Run: headless pygame with SDL's dummy video driver; simulated clock (each Clock.tick advances the game by its frame time, no real sleeping); random seed 0; keys injected as events and as key.get_pressed() state; no mouse input.
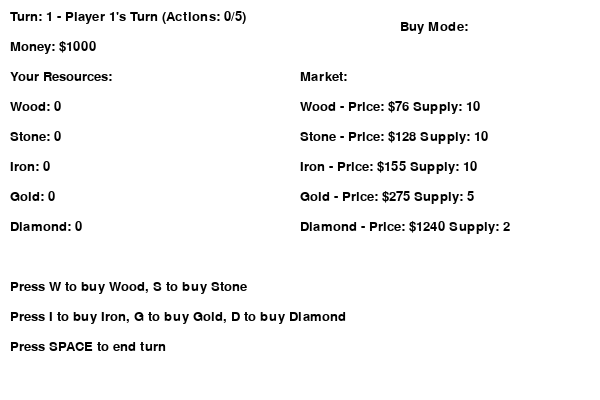
Frame 1 of 4 · flips 1–60 · no input
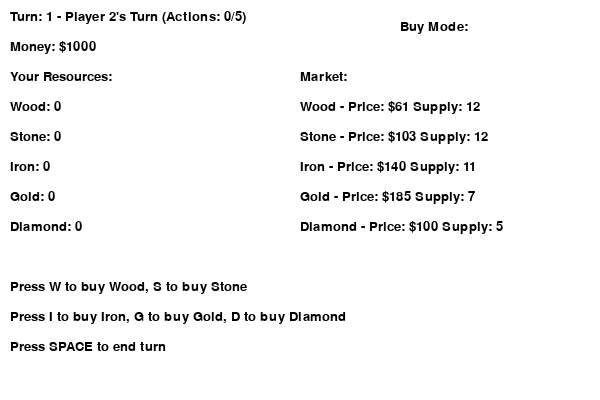
Frame 2 of 4 · flips 61–180 · tapped SPACE, RETURN · held RIGHT (→), D
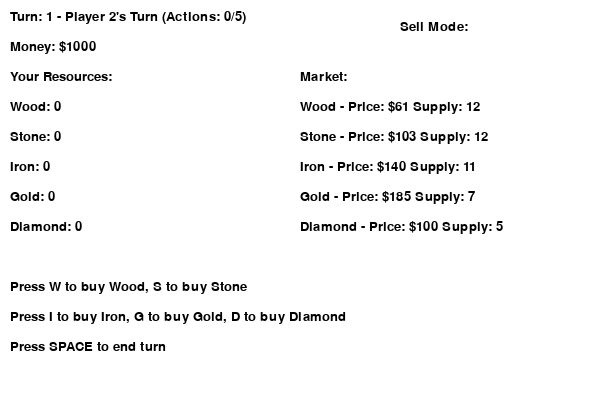
Frame 3 of 4 · flips 181–300 · held DOWN (↓), S
Frame 4 of 4 · flips 301–420 · held LEFT (←), A, UP (↑), W · screen unchanged from frame 3, image omitted

The pygame program that drew these frames:

import pygame
import random

# Initialize pygame
pygame.init()

# Screen dimensions
SCREEN_WIDTH = 600
SCREEN_HEIGHT = 400
screen = pygame.display.set_mode((SCREEN_WIDTH, SCREEN_HEIGHT))
pygame.display.set_caption("3-Player Turn-Based Market Game with Supply-Demand Pricing")

# Fonts and colors
font = pygame.font.SysFont("Arial", 20)
WHITE = (255, 255, 255)
BLACK = (0, 0, 0)

# Initialize player states (3 players)
players = [
    {"money": 1000, "resources": {"Wood": 0, "Stone": 0, "Iron": 0, "Gold": 0, "Diamond": 0}},
    {"money": 1000, "resources": {"Wood": 0, "Stone": 0, "Iron": 0, "Gold": 0, "Diamond": 0}},
    {"money": 1000, "resources": {"Wood": 0, "Stone": 0, "Iron": 0, "Gold": 0, "Diamond": 0}}
]

# Market state
market = {
    "Wood": {
        "supply": 10,
        "max_supply": 20,
        "min_price": 1,
        "max_price": 150
    },
    "Stone": {
        "supply": 10,
        "max_supply": 20,
        "min_price": 5,
        "max_price": 250
    },
    "Iron": {
        "supply": 10,
        "max_supply": 20,
        "min_price": 10,
        "max_price": 300
    },
    "Gold": {
        "supply": 5,
        "max_supply": 10,
        "min_price": 50,
        "max_price": 500
    },
    "Diamond": {
        "supply": 2,
        "max_supply": 5,
        "min_price": 100,
        "max_price": 2000
    }
}

# Function to calculate price based on supply
def calculate_price(resource):
    data = market[resource]
    supply = data["supply"]
    max_supply = data["max_supply"]
    min_price = data["min_price"]
    max_price = data["max_price"]

    # Prevent division by zero
    if max_supply == 0:
        return max_price

    # Calculate price inversely proportional to supply
    price = max_price - ((supply / max_supply) * (max_price - min_price))
    price = max(min_price, min(max_price, price))  # Ensure price stays within bounds
    return round(price)

# Function to display text on the screen
def draw_text(text, x, y, color=BLACK):
    screen.blit(font.render(text, True, color), (x, y))

# Function to handle resource buying (only count action if successful)
def buy_resource(player, resource):
    global market
    price = calculate_price(resource)
    if player["money"] >= price and market[resource]["supply"] > 0:
        player["money"] -= price
        player["resources"][resource] += 1
        market[resource]["supply"] -= 1
        return True
    return False

# Function to handle selling
def sell_resource(player, resource):
    global market
    if player["resources"][resource] > 0:
        price = calculate_price(resource)
        player["money"] += price
        player["resources"][resource] -= 1
        market[resource]["supply"] += 1
        return True
    return False

# Function to restock the market each turn
def restock_market():
    for resource in market:
        restock_amount = random.randint(1, 3)  # Add a small amount of resources
        market[resource]["supply"] = min(market[resource]["max_supply"], market[resource]["supply"] + restock_amount)

# Main game loop
running = True
clock = pygame.time.Clock()

# Track turns and current player
turn_count = 1
current_player = 0
actions_taken = 0  # Track number of actions taken per player turn
max_actions_per_turn = 5  # Limit of 5 actions per turn

sellMode = False

while running:
    screen.fill(WHITE)

    # Event handling
    for event in pygame.event.get():

        if event.type == pygame.QUIT:
            running = False

        elif event.type == pygame.KEYDOWN and actions_taken < max_actions_per_turn:  # Check if action limit is reached

                if event.key == pygame.K_s:  # Sell mode
                    sellMode = True

                if event.key == pygame.K_b:
                    sellMode = False

                if not sellMode:
                    if event.key == pygame.K_w:  # Buy Wood
                        if buy_resource(players[current_player], "Wood"):
                            actions_taken += 1
                    elif event.key == pygame.K_s:  # Buy Stone
                        if buy_resource(players[current_player], "Stone"):
                            actions_taken += 1
                    elif event.key == pygame.K_i:  # Buy Iron
                        if buy_resource(players[current_player], "Iron"):
                            actions_taken += 1
                    elif event.key == pygame.K_g:  # Buy Gold
                        if buy_resource(players[current_player], "Gold"):
                            actions_taken += 1
                    elif event.key == pygame.K_d:  # Buy Diamond
                        if buy_resource(players[current_player], "Diamond"):
                            actions_taken += 1

                if sellMode:
                    if event.key == pygame.K_w:  # Buy Wood
                        if sell_resource(players[current_player], "Wood"):
                            actions_taken += 1
                    elif event.key == pygame.K_s:  # Buy Stone
                        if sell_resource(players[current_player], "Stone"):
                            actions_taken += 1
                    elif event.key == pygame.K_i:  # Buy Iron
                        if sell_resource(players[current_player], "Iron"):
                            actions_taken += 1
                    elif event.key == pygame.K_g:  # Buy Gold
                        if sell_resource(players[current_player], "Gold"):
                            actions_taken += 1
                    elif event.key == pygame.K_d:  # Buy Diamond
                        if sell_resource(players[current_player], "Diamond"):
                            actions_taken += 1

                elif event.key == pygame.K_SPACE:  # End turn, restock market, and move to next player
                    restock_market()
                    actions_taken = max_actions_per_turn  # Ensure the player finishes their turn

    # When the player has taken 5 actions, move to the next player
    if actions_taken >= max_actions_per_turn:
        current_player = (current_player + 1) % 3  # Move to the next player
        actions_taken = 0  # Reset action count
        turn_count += 1 if current_player == 0 else 0  # Increment turn count after all players finish their turn

    # Update prices based on supply
    wood_price = calculate_price("Wood")
    stone_price = calculate_price("Stone")
    iron_price = calculate_price("Iron")
    gold_price = calculate_price("Gold")
    diamond_price = calculate_price("Diamond")

    # Draw the game interface
    player = players[current_player]
    draw_text(f"Turn: {turn_count} - Player {current_player + 1}'s Turn (Actions: {actions_taken}/{max_actions_per_turn})", 10, 10)
    draw_text(f"Money: ${player['money']}", 10, 40)
    draw_text("Your Resources:", 10, 70)
    draw_text(f"Wood: {player['resources']['Wood']}", 10, 100)
    draw_text(f"Stone: {player['resources']['Stone']}", 10, 130)
    draw_text(f"Iron: {player['resources']['Iron']}", 10, 160)
    draw_text(f"Gold: {player['resources']['Gold']}", 10, 190)
    draw_text(f"Diamond: {player['resources']['Diamond']}", 10, 220)

    draw_text("Market:", 300, 70)
    draw_text(f"Wood - Price: ${wood_price} Supply: {market['Wood']['supply']}", 300, 100)
    draw_text(f"Stone - Price: ${stone_price} Supply: {market['Stone']['supply']}", 300, 130)
    draw_text(f"Iron - Price: ${iron_price} Supply: {market['Iron']['supply']}", 300, 160)
    draw_text(f"Gold - Price: ${gold_price} Supply: {market['Gold']['supply']}", 300, 190)
    draw_text(f"Diamond - Price: ${diamond_price} Supply: {market['Diamond']['supply']}", 300, 220)

    # Instructions
    draw_text("Press W to buy Wood, S to buy Stone", 10, 280)
    draw_text("Press I to buy Iron, G to buy Gold, D to buy Diamond", 10, 310)
    draw_text("Press SPACE to end turn", 10, 340)

    if not sellMode:
        draw_text("Buy Mode:", 400, 20)

    if sellMode:
        draw_text("Sell Mode:", 400, 20)

    # Update the display
    pygame.display.flip()
    clock.tick(30)

# Quit pygame
pygame.quit()
